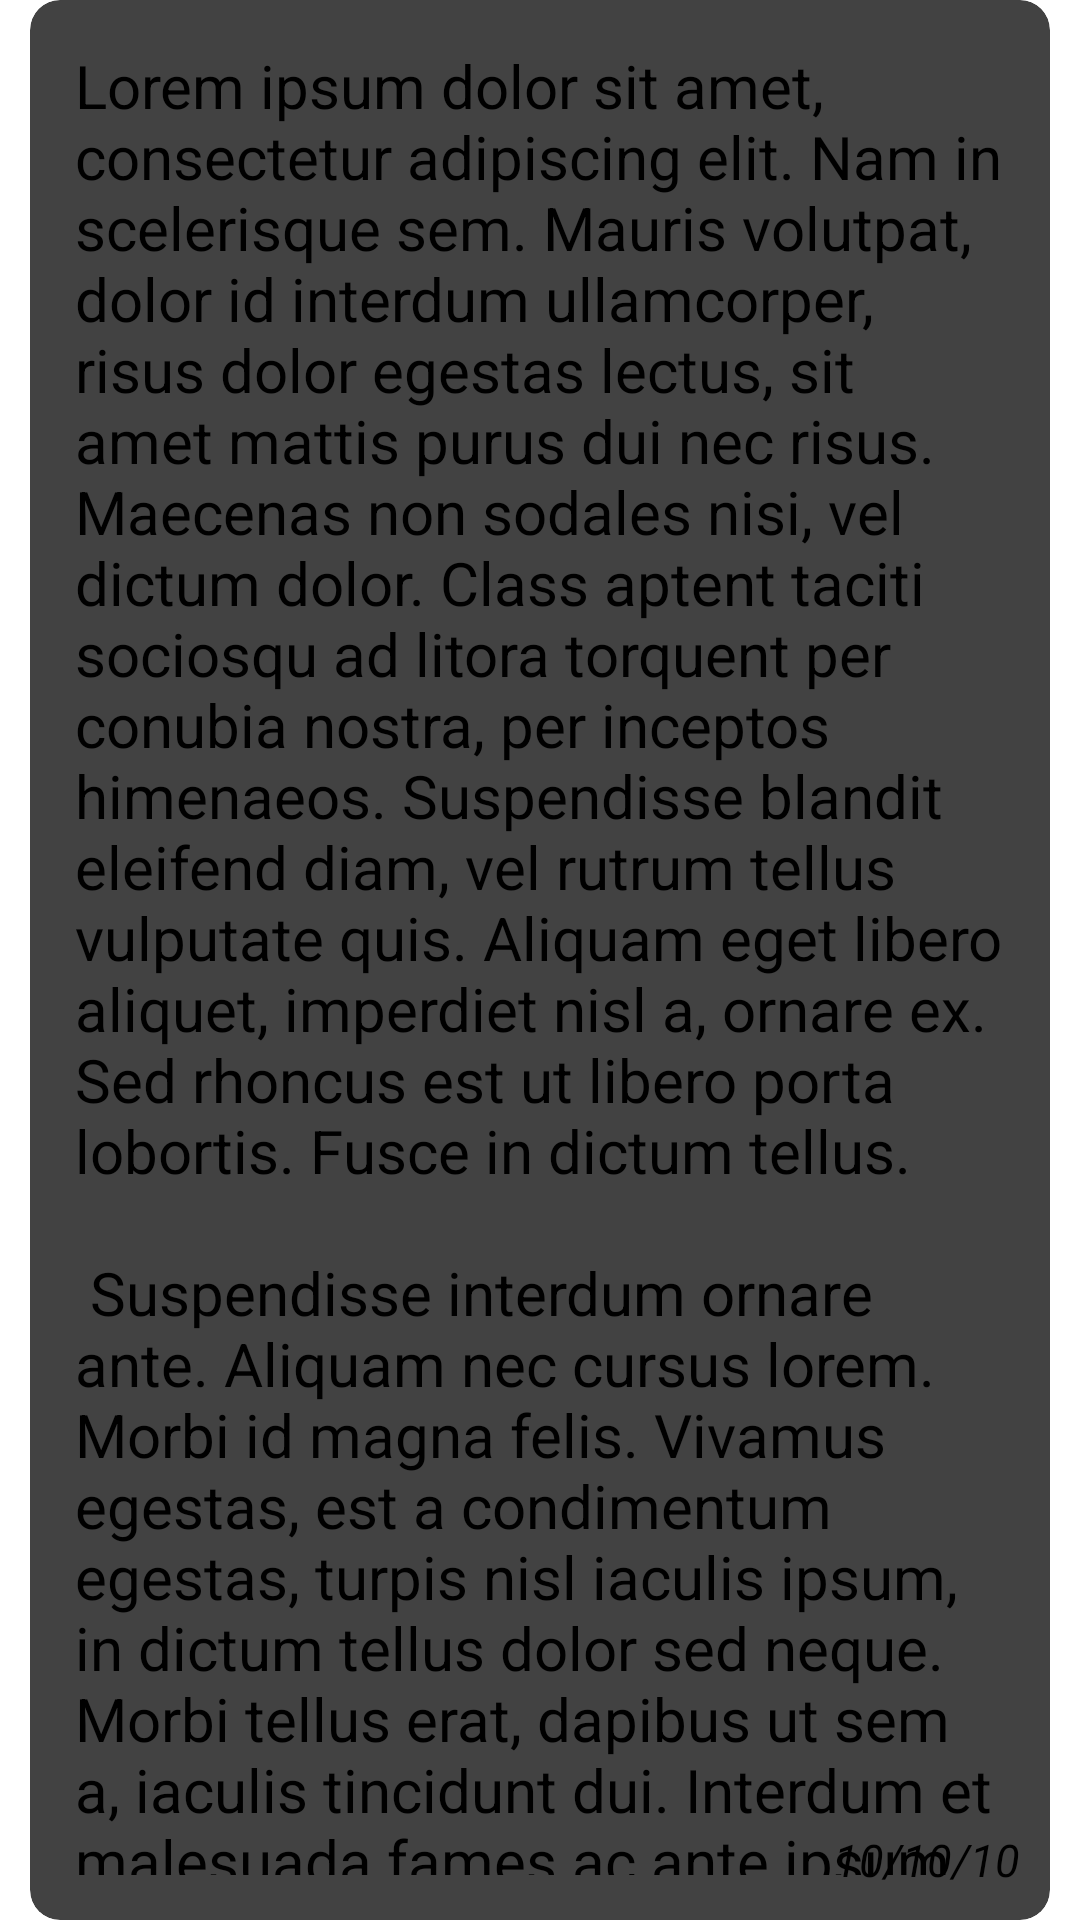

The Android layout XML behind this screen, and the referenced resources:
<!-- AndroidManifest.xml: application theme Theme.CursoAndroid2025G4 -->
<!-- res/layout/task_item.xml -->
<?xml version="1.0" encoding="utf-8"?>
<androidx.constraintlayout.widget.ConstraintLayout xmlns:android="http://schemas.android.com/apk/res/android"
    android:layout_width="match_parent"
    android:layout_height="wrap_content"
    xmlns:app="http://schemas.android.com/apk/res-auto">

    <androidx.cardview.widget.CardView
        android:id="@+id/cvTaskItem"
        android:layout_width="match_parent"
        android:layout_height="wrap_content"
        app:layout_constraintTop_toTopOf="parent"
        app:layout_constraintEnd_toEndOf="parent"
        app:layout_constraintStart_toStartOf="parent"
        app:layout_constraintBottom_toBottomOf="parent"
        android:layout_margin="10dp"
        app:cardCornerRadius="10dp"
        android:elevation="18dp"
        android:background="@color/secundary">

        <androidx.constraintlayout.widget.ConstraintLayout
            android:layout_width="match_parent"
            android:layout_height="match_parent">

            <CheckBox
                android:id="@+id/cbMarcar"
                android:layout_width="50dp"
                android:layout_height="50dp"
                app:layout_constraintTop_toTopOf="parent"
                app:layout_constraintStart_toStartOf="parent"
                app:layout_constraintBottom_toTopOf="@+id/tvContent"/>

            <TextView
                android:id="@+id/tvTask"
                android:layout_width="0dp"
                android:layout_height="wrap_content"
                android:text="@string/app_name"
                app:layout_constraintEnd_toEndOf="parent"
                app:layout_constraintStart_toEndOf="@+id/cbMarcar"
                app:layout_constraintTop_toTopOf="parent"
                app:layout_constraintBottom_toTopOf="@+id/tvContent"
                android:textSize="15sp"
                android:padding="10dp"/>

            <TextView
                android:id="@+id/tvContent"
                android:layout_width="0dp"
                android:layout_height="wrap_content"
                app:layout_constraintTop_toBottomOf="@id/tvTask"
                app:layout_constraintStart_toStartOf="parent"
                app:layout_constraintEnd_toEndOf="parent"
                app:layout_constraintBottom_toTopOf="@+id/date"
                android:padding="15dp"
                android:textSize="20sp"
                android:text="@string/lorem_ipsum"/>

            <TextView
                android:id="@+id/date"
                android:layout_width="match_parent"
                android:layout_height="wrap_content"
                app:layout_constraintBottom_toBottomOf="parent"
                app:layout_constraintEnd_toEndOf="parent"
                android:gravity="end"
                android:padding="10dp"
                android:text="10/10/10"
                android:textStyle="italic"
                android:textSize="15sp" />

        </androidx.constraintlayout.widget.ConstraintLayout>

    </androidx.cardview.widget.CardView>

</androidx.constraintlayout.widget.ConstraintLayout>
<!-- resources referenced by this layout -->
<resources>
  <color name="secundary">#E72D72</color>
  <string name="app_name">CursoAndroid2025G4</string>
  <string name="lorem_ipsum">
          Lorem ipsum dolor sit amet, consectetur adipiscing elit. Nam in scelerisque sem. Mauris
          volutpat, dolor id interdum ullamcorper, risus dolor egestas lectus, sit amet mattis purus
          dui nec risus. Maecenas non sodales nisi, vel dictum dolor. Class aptent taciti sociosqu ad
          litora torquent per conubia nostra, per inceptos himenaeos. Suspendisse blandit eleifend
          diam, vel rutrum tellus vulputate quis. Aliquam eget libero aliquet, imperdiet nisl a,
          ornare ex. Sed rhoncus est ut libero porta lobortis. Fusce in dictum tellus.\n\n
          Suspendisse interdum ornare ante. Aliquam nec cursus lorem. Morbi id magna felis. Vivamus
          egestas, est a condimentum egestas, turpis nisl iaculis ipsum, in dictum tellus dolor sed
          neque. Morbi tellus erat, dapibus ut sem a, iaculis tincidunt dui. Interdum et malesuada
          fames ac ante ipsum primis in faucibus. Curabitur et eros porttitor, ultricies urna vitae,
          molestie nibh. Phasellus at commodo eros, non aliquet metus. Sed maximus nisl nec dolor
          bibendum, vel congue leo egestas.\n\n
          Sed interdum tortor nibh, in sagittis risus mollis quis. Curabitur mi odio, condimentum sit
          amet auctor at, mollis non turpis. Nullam pretium libero vestibulum, finibus orci vel,
          molestie quam. Fusce blandit tincidunt nulla, quis sollicitudin libero facilisis et. Integer
          interdum nunc ligula, et fermentum metus hendrerit id. Vestibulum lectus felis, dictum at
          lacinia sit amet, tristique id quam. Cras eu consequat dui. Suspendisse sodales nunc ligula,
          in lobortis sem porta sed. Integer id ultrices magna, in luctus elit. Sed a pellentesque
          est.\n\n
          Aenean nunc velit, lacinia sed dolor sed, ultrices viverra nulla. Etiam a venenatis nibh.
          Morbi laoreet, tortor sed facilisis varius, nibh orci rhoncus nulla, id elementum leo dui
          non lorem. Nam mollis ipsum quis auctor varius. Quisque elementum eu libero sed commodo. In
          eros nisl, imperdiet vel imperdiet et, scelerisque a mauris. Pellentesque varius ex nunc,
          quis imperdiet eros placerat ac. Duis finibus orci et est auctor tincidunt. Sed non viverra
          ipsum. Nunc quis augue egestas, cursus lorem at, molestie sem. Morbi a consectetur ipsum, a
          placerat diam. Etiam vulputate dignissim convallis. Integer faucibus mauris sit amet finibus
          convallis.\n\n
          Phasellus in aliquet mi. Pellentesque habitant morbi tristique senectus et netus et
          malesuada fames ac turpis egestas. In volutpat arcu ut felis sagittis, in finibus massa
          gravida. Pellentesque id tellus orci. Integer dictum, lorem sed efficitur ullamcorper,
          libero justo consectetur ipsum, in mollis nisl ex sed nisl. Donec maximus ullamcorper
          sodales. Praesent bibendum rhoncus tellus nec feugiat. In a ornare nulla. Donec rhoncus
          libero vel nunc consequat, quis tincidunt nisl eleifend. Cras bibendum enim a justo luctus
          vestibulum. Fusce dictum libero quis erat maximus, vitae volutpat diam dignissim.
      </string>
  <style name="Theme.CursoAndroid2025G4" parent="Base.Theme.CursoAndroid2025G4">
      
      <item name="android:navigationBarColor">@android:color/transparent</item>
      <item name="android:statusBarColor">@android:color/transparent</item>
      <item name="android:windowLightStatusBar">?attr/isLightTheme</item>
    </style>
</resources>
